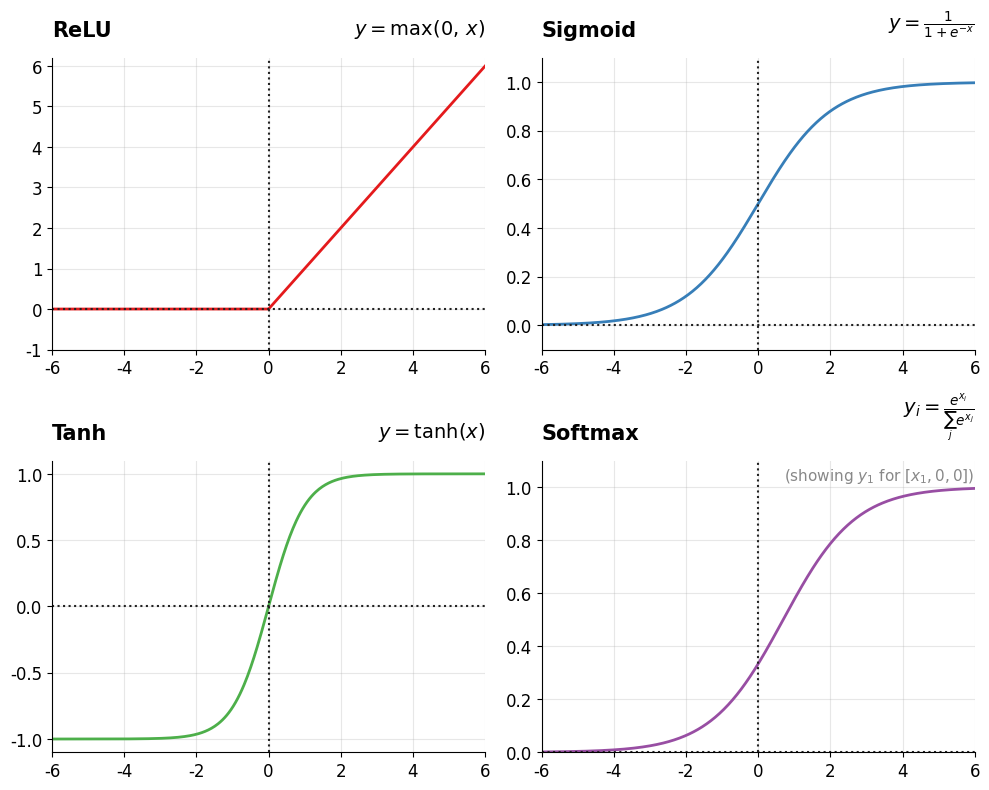

Here is the Python script that generated this plot:
import numpy as np
import matplotlib.pyplot as plt

plt.rcParams['font.sans-serif'] = ['SimHei', 'Arial Unicode MS', 'Microsoft YaHei', 'sans-serif']
plt.rcParams['axes.unicode_minus'] = False

x = np.linspace(-6, 6, 400)
relu = np.maximum(0, x)
sigmoid = 1 / (1 + np.exp(-x))
tanh = np.tanh(x)
def softmax(x):
    e_x = np.exp(x - np.max(x))
    return e_x / e_x.sum()
softmax_x = np.linspace(-6, 6, 400)
sm_y1 = [softmax([i, 0, 0])[0] for i in softmax_x]

fig, axes = plt.subplots(2,2, figsize=(10,8))

titles = [
    ("ReLU",       r"$y = \max(0,\, x)$"),
    ("Sigmoid",    r"$y = \frac{1}{1 + e^{-x}}$"),
    ("Tanh",       r"$y = \tanh(x)$"),
    ("Softmax",    r"$y_i = \frac{e^{x_i}}{\sum_{j} e^{x_j}}$")
]

# 1. ReLU
axes[0,0].plot(x, relu, color='#e41a1c', lw=2)
axes[0,0].set_xlim([-6,6]); axes[0,0].set_ylim([-1,6.2])
axes[0,0].grid(alpha=0.3)
axes[0,0].axvline(0,ls=":",c="#222")
axes[0,0].axhline(0,ls=":",c="#222")

# 2. Sigmoid
axes[0,1].plot(x, sigmoid, color='#377eb8', lw=2)
axes[0,1].set_xlim([-6,6]); axes[0,1].set_ylim([-0.1,1.1])
axes[0,1].grid(alpha=0.3)
axes[0,1].axvline(0,ls=":",c="#222")
axes[0,1].axhline(0,ls=":",c="#222")

# 3. Tanh
axes[1,0].plot(x, tanh, color='#4daf4a', lw=2)
axes[1,0].set_xlim([-6,6]); axes[1,0].set_ylim([-1.1,1.1])
axes[1,0].grid(alpha=0.3)
axes[1,0].axvline(0,ls=":",c="#222")
axes[1,0].axhline(0,ls=":",c="#222")

# 4. Softmax（一维第1分量）
axes[1,1].plot(softmax_x, sm_y1, color='#984ea3', lw=2)
axes[1,1].set_xlim([-6,6]); axes[1,1].set_ylim([0,1.1])
axes[1,1].grid(alpha=0.3)
axes[1,1].axvline(0,ls=":",c="#222")
axes[1,1].axhline(0,ls=":",c="#222")

# 标题（左对齐函数名，右对齐latex表达式）
for idx, ax in enumerate(axes.flat):
    name, formula = titles[idx]
    # 函数名左侧，公式右侧
    ax.text(0.00, 1.06, name, fontsize=15, ha='left', va='bottom', transform=ax.transAxes, fontweight='bold')
    ax.text(1.00, 1.06, formula, fontsize=14, ha='right', va='bottom', transform=ax.transAxes, fontname='serif')
    # Softmax补充英文non-latex说明，不在latex 公式字符串内
    if name == "Softmax":
        ax.text(1.00, 0.98, "(showing $y_1$ for $[x_1,0,0]$)", fontsize=11, ha='right', va='top', transform=ax.transAxes, color='#888')

for ax in axes.flat:
    ax.spines['top'].set_visible(False)
    ax.spines['right'].set_visible(False)
    ax.tick_params(labelsize=12)

fig.tight_layout()
plt.savefig('activation_functions.png', dpi=300, bbox_inches='tight')
plt.show()
